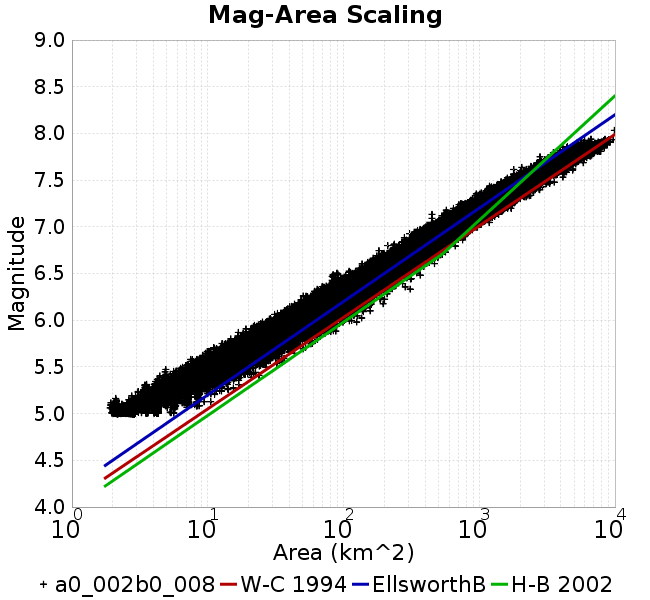

Data behind this chart, as committed beside it:
Magnitude, Mean, Standard Deviation, 0.0 fractile, 0.025 fractile, 0.16 fractile, 0.5 fractile, 0.84 fractile, 0.975 fractile, 1.0 fractile
5.05, 2.835, 0.2014, 1.76, 2.481, 2.804, 2.835, 2.881, 2.907, 8.68
5.15, 4.152, 0.4419, 1.915, 2.833, 4.065, 4.215, 4.322, 4.61, 11.95
5.25, 5.3, 0.7954, 2.737, 4.132, 4.287, 5.613, 5.762, 7.021, 15.74
5.35, 7.194, 1.065, 3.445, 5.54, 5.81, 7.092, 8.422, 9.363, 21.05
5.45, 9.77, 1.424, 4.437, 7.204, 8.428, 9.826, 11.23, 12.76, 26.99
5.55, 13.17, 1.937, 6.242, 9.946, 11.34, 12.88, 14.84, 17.27, 40.27
5.65, 17.72, 2.603, 8.411, 13.45, 15.44, 17.29, 20.04, 23.05, 50.52
5.75, 23.69, 3.497, 11.04, 17.99, 20.31, 23.21, 26.76, 31.04, 65.75
5.85, 31.59, 4.606, 14.75, 23.93, 27.37, 31.19, 35.78, 41.45, 87.78
5.95, 41.9, 6.072, 19.12, 31.75, 36.42, 41.45, 47.53, 54.72, 126.2
6.05, 55.57, 7.829, 28.46, 42.4, 48.23, 54.79, 62.87, 72.01, 140.2
6.15, 73.36, 10.12, 36.69, 56.18, 63.65, 72.71, 82.84, 94.35, 196
6.25, 96.47, 13.16, 48.75, 73.42, 84.01, 95.54, 108.8, 124.2, 209.6
6.35, 125.4, 17.23, 61.23, 96.27, 109, 124.1, 141.7, 162.7, 309.8
6.45, 162.3, 22.76, 82.39, 124.4, 140.6, 160, 184.2, 212.6, 367.5
6.55, 209.4, 30.35, 89.34, 158.7, 179.7, 206.6, 239.3, 276.5, 390.6
6.65, 270.3, 40.97, 137, 201, 230.1, 266.5, 312.2, 358, 496.1
6.75, 349.4, 49.77, 182.4, 262.9, 300.3, 345.1, 400.1, 455.4, 665.5
6.85, 439.8, 64.75, 234.4, 334.7, 377.6, 432.3, 502.2, 589.3, 754
6.95, 548.9, 86.57, 306.6, 405.4, 462.9, 540.3, 635.6, 739.1, 971.8
7.05, 695, 100.5, 412.8, 528.1, 606, 678.4, 789.4, 937.9, 1216
7.15, 883.9, 136.3, 448.5, 645.5, 738.7, 879.6, 1017, 1170, 1715
7.25, 1130, 160.2, 701.4, 871.2, 977.8, 1111, 1285, 1495, 1870
7.35, 1441, 223.3, 929, 1104, 1217, 1420, 1667, 1925, 2788
7.45, 1967, 297.6, 1158, 1434, 1645, 1959, 2261, 2586, 3568
7.55, 2557, 394.1, 1570, 1952, 2155, 2485, 2998, 3383, 4366
7.65, 3481, 552.7, 1795, 2545, 2850, 3456, 4067, 4572, 5833
7.75, 4999, 755.7, 2803, 3542, 4237, 4972, 5824, 6461, 7002
7.85, 6585, 639.4, 3927, 5016, 6037, 6636, 7153, 7674, 8741
7.95, 7859, 1151, 5587, 5587, 5973, 8218, 8852, 9696, 9696
8.05, 9898, 0.0, 9898, 9898, 9898, 9898, 9898, 9898, 9898
8.15, NaN, NaN, NaN, NaN, NaN, NaN, NaN, NaN, NaN
8.25, NaN, NaN, NaN, NaN, NaN, NaN, NaN, NaN, NaN
8.35, NaN, NaN, NaN, NaN, NaN, NaN, NaN, NaN, NaN
8.45, NaN, NaN, NaN, NaN, NaN, NaN, NaN, NaN, NaN
8.55, NaN, NaN, NaN, NaN, NaN, NaN, NaN, NaN, NaN
8.65, NaN, NaN, NaN, NaN, NaN, NaN, NaN, NaN, NaN
8.75, NaN, NaN, NaN, NaN, NaN, NaN, NaN, NaN, NaN
8.85, NaN, NaN, NaN, NaN, NaN, NaN, NaN, NaN, NaN
8.95, NaN, NaN, NaN, NaN, NaN, NaN, NaN, NaN, NaN
